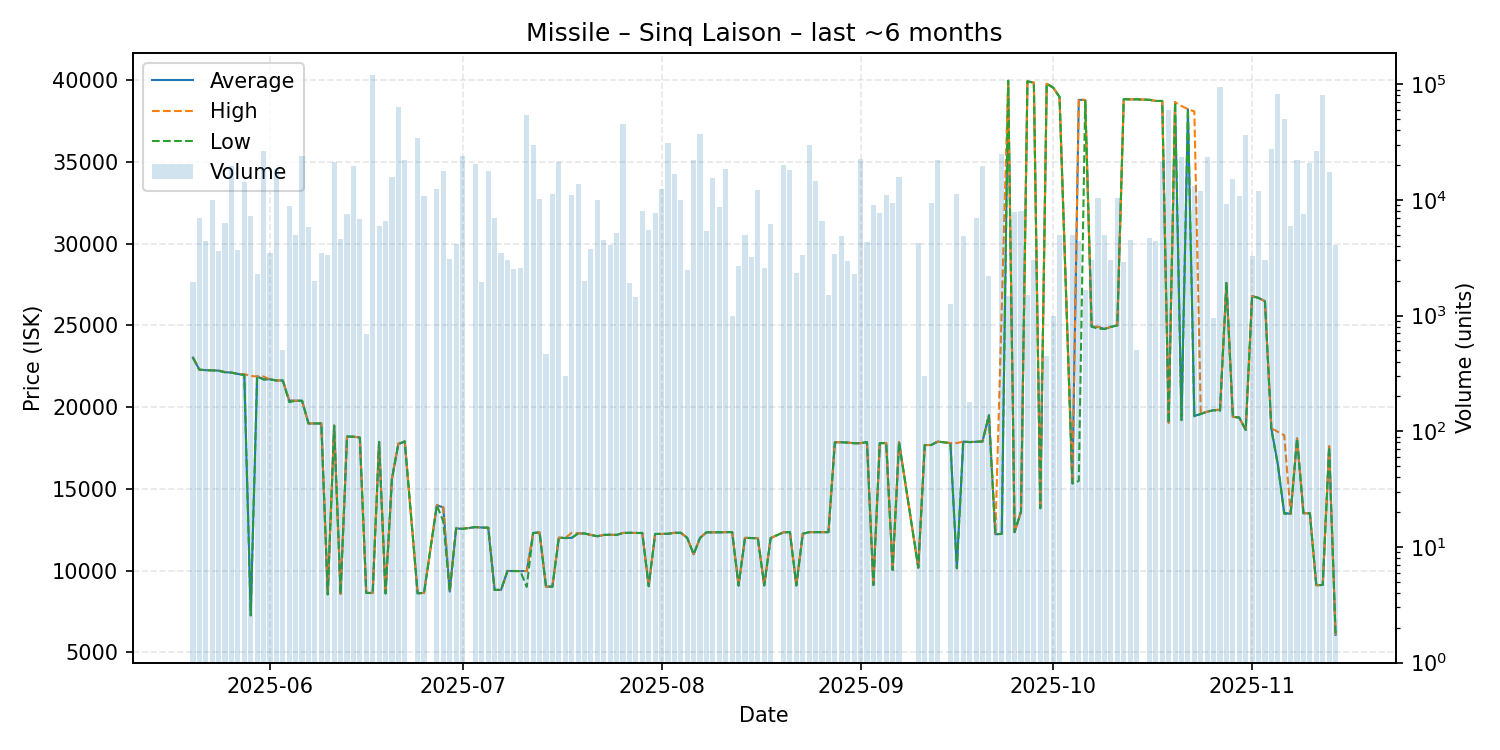

Source data for this figure (header and first rows):
date, average, highest, lowest, order_count, volume
2025-05-20, 23030, 23030, 23030, 4, 1950
2025-05-21, 22290, 22290, 22290, 3, 6979
2025-05-22, 22260, 22260, 22260, 4, 4401
2025-05-23, 22250, 22260, 22250, 6, 10000
2025-05-24, 22230, 22230, 22230, 2, 3648
2025-05-25, 22140, 22150, 22130, 6, 6293
2025-05-26, 22110, 22120, 22110, 20, 19756
2025-05-27, 22030, 22030, 22030, 3, 3665
2025-05-28, 21960, 22020, 21960, 6, 14336
2025-05-29, 7259, 21900, 7258, 6, 7259
2025-05-30, 21880, 21880, 21880, 2, 2300
2025-05-31, 21700, 21870, 21690, 8, 26534
2025-06-01, 21700, 21700, 21700, 5, 3476
2025-06-02, 21630, 21630, 21630, 11, 18366
2025-06-03, 21630, 21630, 21630, 1, 500
2025-06-04, 20400, 20400, 20300, 10, 8849
2025-06-05, 20390, 20390, 20390, 4, 4989
2025-06-06, 20390, 20390, 20390, 10, 23735
2025-06-07, 19000, 19000, 19000, 5, 5865
2025-06-08, 19000, 19000, 19000, 4, 2000
2025-06-09, 19000, 19000, 19000, 3, 3500
2025-06-10, 8560, 8560, 8531, 3, 3313
2025-06-11, 18870, 18880, 18860, 13, 21126
2025-06-12, 8575, 8575, 8575, 2, 4568
2025-06-13, 18200, 18200, 18200, 4, 7600
2025-06-14, 18190, 18190, 18190, 10, 19449
2025-06-15, 18140, 18150, 18130, 8, 6875
2025-06-16, 8632, 8632, 8632, 3, 697
2025-06-17, 8631, 8634, 8615, 17, 119909
2025-06-18, 17870, 17870, 17870, 4, 6000
2025-06-19, 8600, 8600, 8600, 3, 6619
2025-06-20, 15610, 15610, 15610, 14, 15630
2025-06-21, 17750, 17780, 17730, 12, 63500
2025-06-22, 17900, 17900, 17900, 11, 21963
2025-06-24, 8607, 8607, 8607, 12, 34343
2025-06-25, 8636, 8636, 8636, 4, 10816
2025-06-27, 14000, 14000, 14000, 7, 12443
2025-06-28, 13860, 13870, 13000, 8, 17711
2025-06-29, 8713, 8713, 8713, 3, 3100
2025-06-30, 12580, 12580, 12580, 7, 4197
2025-07-01, 12550, 12560, 12550, 11, 23783
2025-07-03, 12660, 12660, 12660, 5, 20475
2025-07-04, 12630, 12630, 12630, 3, 1950
2025-07-05, 12620, 12620, 12620, 9, 17733
2025-07-06, 8816, 8816, 8816, 9, 6990
2025-07-07, 8816, 8816, 8816, 4, 3473
2025-07-08, 9975, 9975, 9975, 4, 2995
2025-07-09, 9970, 9970, 9970, 5, 2539
2025-07-10, 9969, 9969, 9969, 4, 2585
2025-07-11, 9970, 9970, 9000, 10, 53911
2025-07-12, 12300, 12300, 12300, 10, 29985
2025-07-13, 12330, 12330, 12330, 15, 10221
2025-07-14, 9016, 9016, 9016, 1, 464
2025-07-15, 9017, 9017, 9017, 2, 11337
2025-07-16, 12010, 12010, 12010, 6, 21451
2025-07-17, 11990, 11990, 11990, 1, 300
2025-07-18, 12000, 12310, 11990, 7, 11052
2025-07-19, 12270, 12270, 12270, 7, 13663
2025-07-20, 12270, 12270, 12270, 1, 2000
2025-07-21, 12180, 12180, 12180, 6, 3750
... 110 more rows
